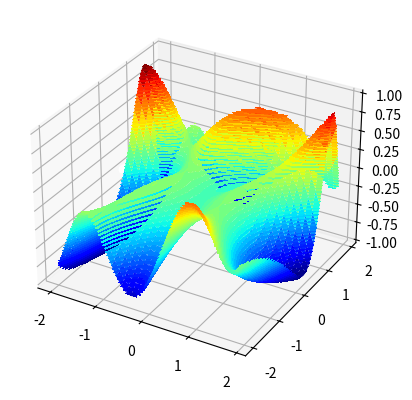

Generate this figure with matplotlib:
#%%
# 3d plot of the test function
import numpy as np
import math
from numpy import arange
from numpy import meshgrid
from matplotlib import pyplot
from numpy import random
from numpy import asarray
from numpy import arange, meshgrid, sin, cos, exp, sqrt

#%%
#fonction objectif
def objective(x, y):
    return -sin(x**2/2 - y**2.0/4 + 3) * cos(2*x + 1 - exp(y))

#%%
# define range for input
r_min, r_max = -2.0, 2.0
# sample input range uniformly at 0.1 increments
xaxis = arange(r_min, r_max, 0.1)
yaxis = arange(r_min, r_max, 0.1)
# create a mesh from the axis
x, y = meshgrid(xaxis, yaxis)
# compute targets
results = objective(x, y)
# create a surface plot with the jet color scheme
figure = pyplot.figure()
axis = figure.add_subplot(111, projection='3d')
axis.plot_surface(x, y, results, cmap='jet')
# show the plot
pyplot.show()

#%%
# define range for input
bounds = np.asarray([[-2.0, 2.0], [-2.0, 2.0]])
# sample input range uniformly at 0.1 increments
xaxis = arange(bounds[0,0], bounds[0,1], 0.1)
yaxis = arange(bounds[1,0], bounds[1,1], 0.1)
# create a mesh from the axis
x, y = meshgrid(xaxis, yaxis)
# compute targets
results = objective(x, y)
# create a filled contour plot with 50 levels and jet color scheme
pyplot.contourf(x, y, results, levels=50, cmap='jet')
# show the plot
pyplot.show()


# %%
def derivative(x, y):
    a1 = x**2/2 - y**2/4 + 3
    a2 = 2*x + 1 - exp(y)
    b1 = cos(a1) * cos(a2)
    b2 = sin(a1) * sin(a2)
    return asarray([-x*b1 + 2*b2, -y/2*b1 + exp(y)*b2])

# gradient descent algorithm with adam
def adam(objective, derivative, bounds, n_iter, alpha, beta1, beta2, eps=1e-8):
    solutions = []
    # generate an initial point
    x = np.array([-1.5,0])
    score = objective(x[0], x[1])
    # initialize first and second moments
    m = [0.0 for _ in range(bounds.shape[0])]
    v = [0.0 for _ in range(bounds.shape[0])]
    #run iterations of gradient descent
    for t in range(n_iter):
    # calculate gradient g(t)
       g = derivative(x[0], x[1])
       # build a solution one variable at a time
       for i in range(x.shape[0]):
           # m(t) = beta1 * m(t-1) + (1 - beta1) * g(t)
           m[i] = beta1 * m[i] + (1.0 - beta1) * g[i]
           # v(t) = beta2 * v(t-1) + (1 - beta2) * g(t)^2
           v[i] = beta2 * v[i] + (1.0 - beta2) * g[i]**2
           # mhat(t) = m(t) / (1 - beta1(t))
           mhat = m[i] / (1.0 - beta1**(t+1))
           # vhat(t) = v(t) / (1 - beta2(t))
           vhat = v[i] / (1.0 - beta2**(t+1))
           # x(t) = x(t-1) - alpha * mhat(t) / (sqrt(vhat(t)) + eps)
           x[i] = x[i] - alpha * mhat / (sqrt(vhat) + eps)
       # evaluate candidate point
       score = objective(x[0], x[1])
       # keep track of solutions
       solutions.append(x.copy())
       # report progress
       print('>%d f(%s) = %.5f' % (t, x, score))
    return solutions

#%%
# seed the pseudo random number generator
np.random.seed(1)
# define range for input
bounds = asarray([[-2.0, 2.0], [-2.0, 2.0]])
# define the total iterations
n_iter = 100
# steps size
alpha = 0.02
# factor for average gradient
beta1 = 0.8
# factor for average squared gradient
beta2 = 0.999
# perform the gradient descent search with adam
solutions = adam(objective, derivative, bounds, n_iter, alpha, beta1, beta2)
# sample input range uniformly at 0.1 increments
xaxis = arange(bounds[0,0], bounds[0,1], 0.1)
yaxis = arange(bounds[1,0], bounds[1,1], 0.1)
# create a mesh from the axis
x, y = meshgrid(xaxis, yaxis)
# compute targets
results = objective(x, y)
# create a filled contour plot with 50 levels and jet color scheme
pyplot.contourf(x, y, results, levels=50, cmap='jet')
# plot the sample as black circles
solutions = np.asarray(solutions)
pyplot.plot(solutions[:, 0], solutions[:, 1], '.-', color='w')
## show the plot
#pyplot.show()

